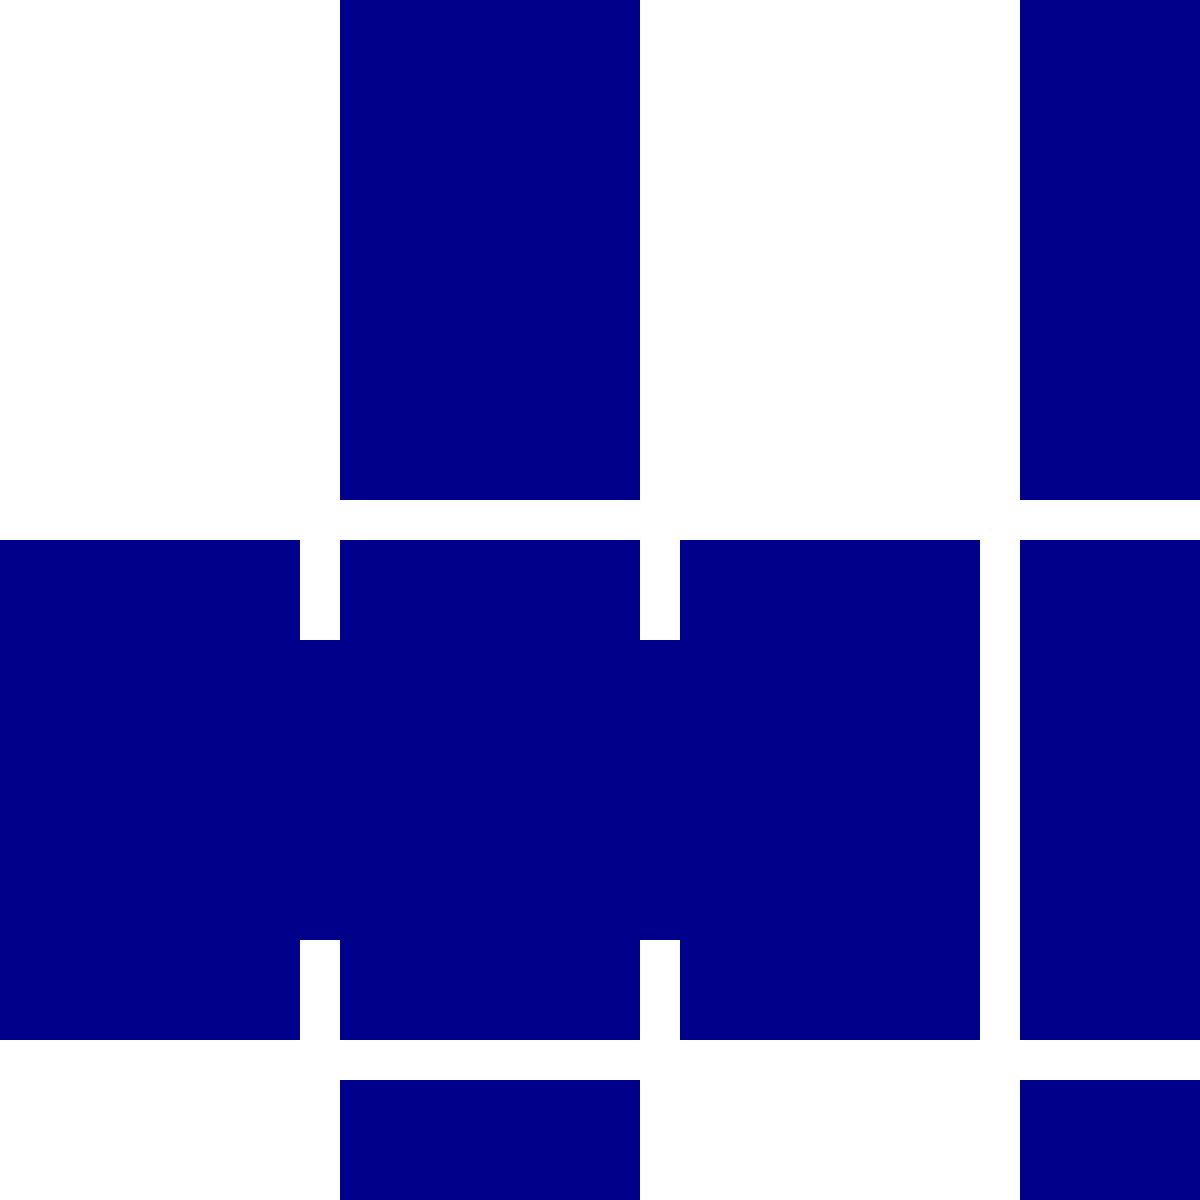
t = 0.00 s
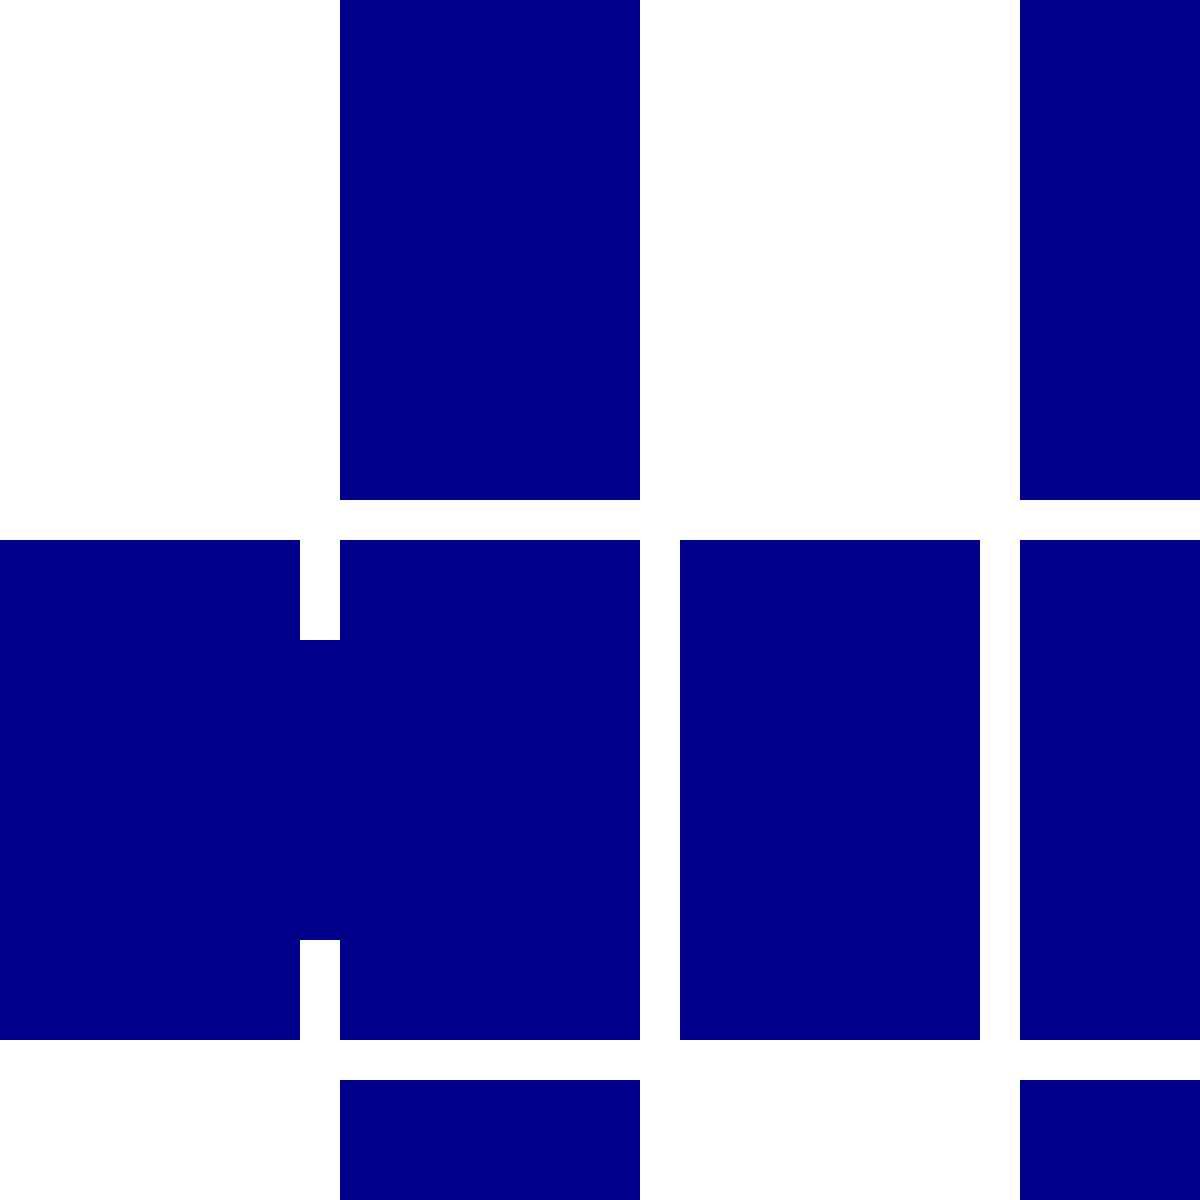
t = 1.13 s
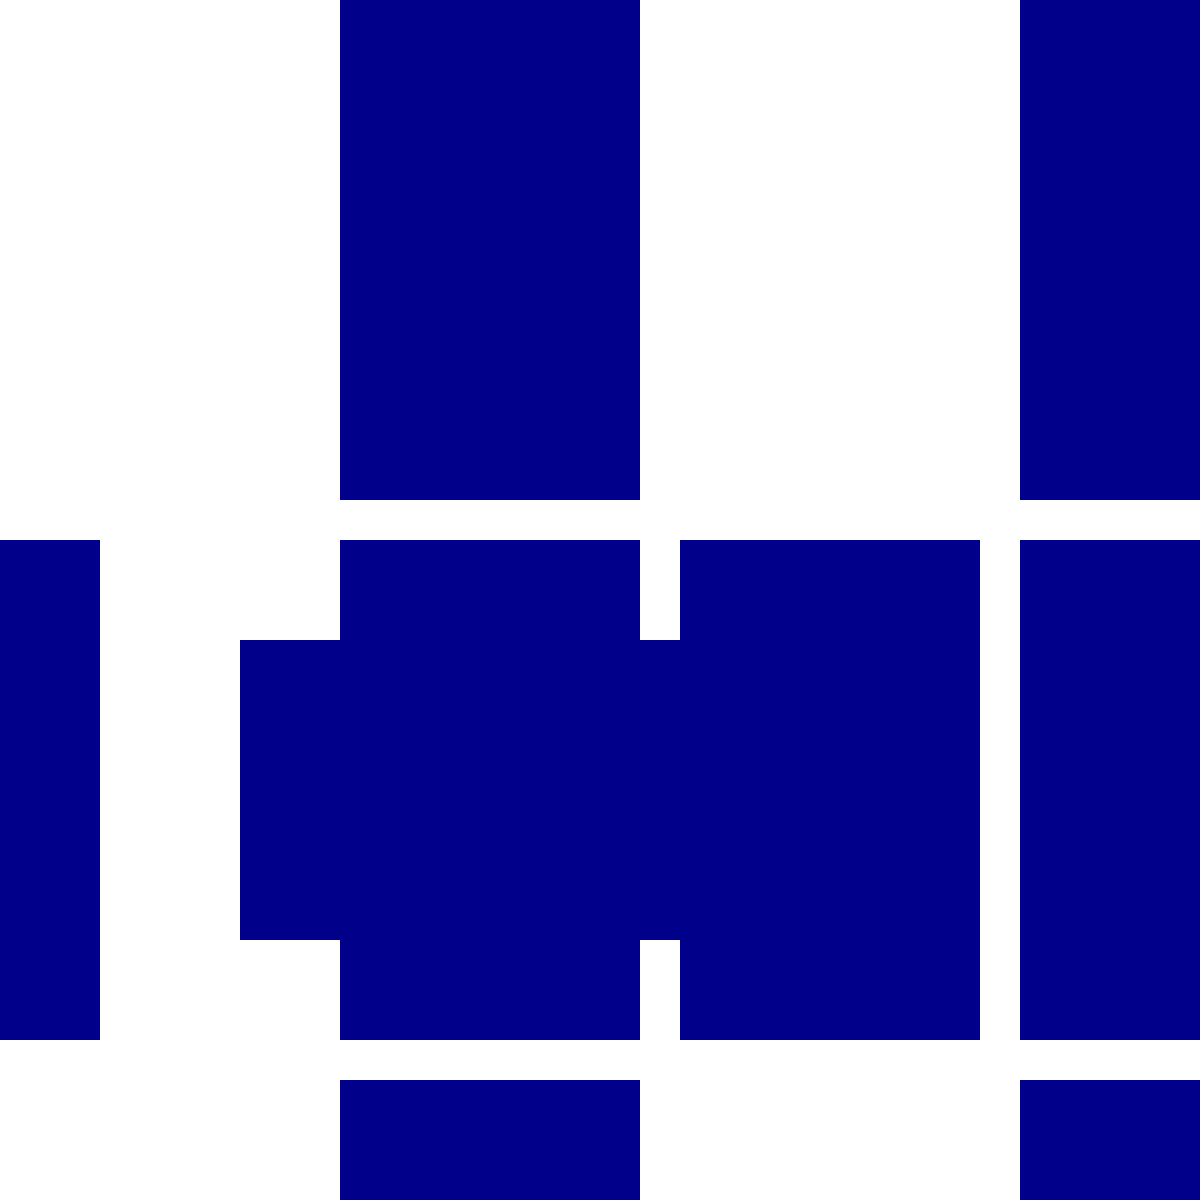
t = 2.25 s
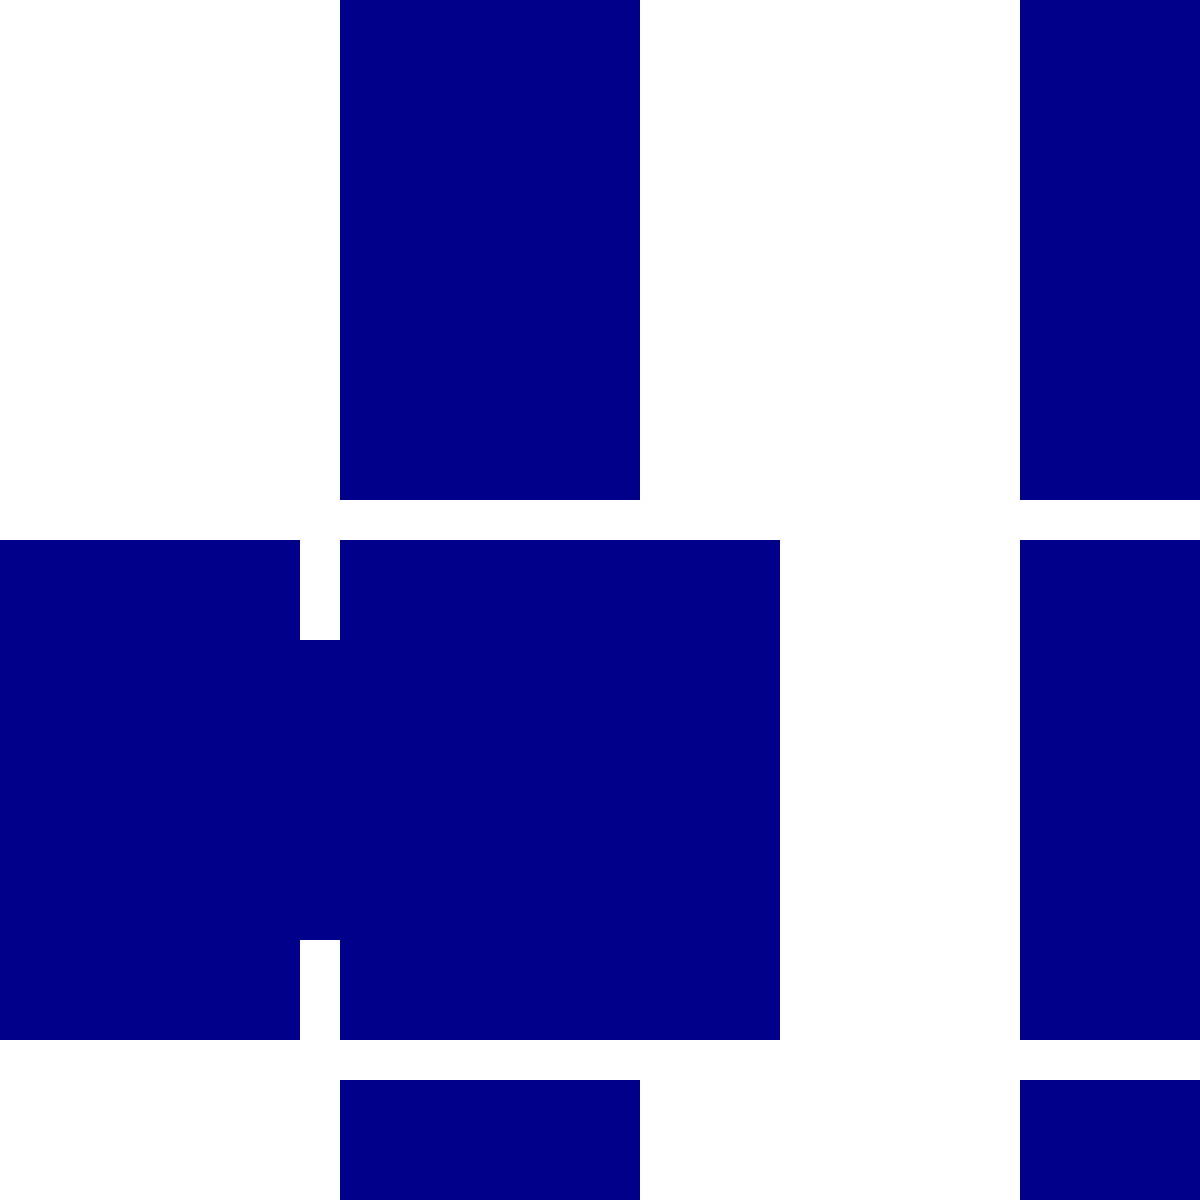
t = 3.25 s
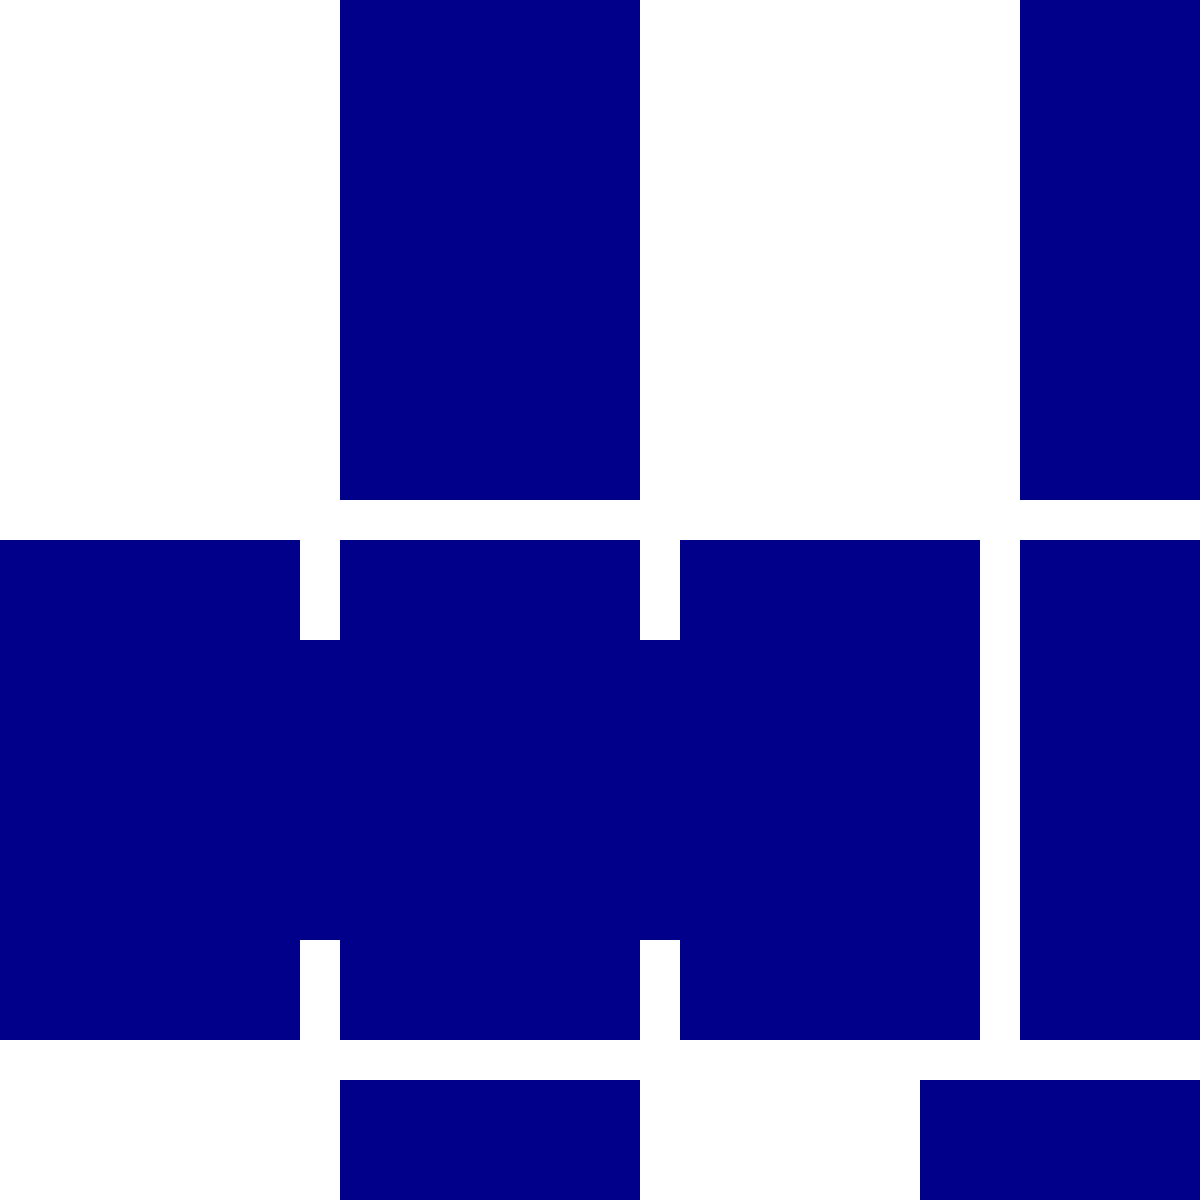
t = 4.38 s
t = 5.50 s: frame unchanged from t = 0.00 s, image omitted

The animated SVG that drew these frames (rendered in a browser with its animation timeline set to each time). Animation: 50 SMIL elements (animate=20,animateTransform=30); one cycle of 5.50 s.

<svg width="1360" height="2160" xmlns="http://www.w3.org/2000/svg">
            <g transform="translate(340, 540)">
              <animateTransform attributeName="transform" type="translate" from="-400 0" to="0 0" dur="0.5s" begin="0.5s" fill="freeze" additive="sum" />
              <g transform="rotate(0, 150, 250)">

    <svg width="300" height="500" viewBox="0 0 300 500" xmlns="http://www.w3.org/2000/svg">

      <g style="transform-origin: center; transform-box: fill-box;">
        <animateTransform attributeName="transform" type="scale" from="1 1" to="0 1" dur="0.25s" begin="1s" fill="freeze" />
        <animateTransform attributeName="transform" type="scale" from="0 1" to="1 1" dur="0.25s" begin="1.25s" fill="freeze" />
        <g>
          <g visibility="visible">
            <animate attributeName="visibility" from="visible" to="hidden" dur="0.01s" begin="1.25s" fill="freeze" />
            <rect width="100%" height="100%" fill="#00008b" />
          </g>
          <g visibility="hidden" transform="rotate(180, 150, 250)">
            <animate attributeName="visibility" from="hidden" to="visible" dur="0.01s" begin="1.25s" fill="freeze" />

    <rect width="100%" height="100%" fill="#e6e6fa" />
    <text x="25%" y="25%" dominant-baseline="middle" text-anchor="middle" font-size="40">🗡️</text><text x="50%" y="47.5%" dominant-baseline="middle" text-anchor="middle" font-size="40">🗡️</text><text x="75%" y="70%" dominant-baseline="middle" text-anchor="middle" font-size="40">🗡️</text>
    <text x="50%" y="10%" dominant-baseline="middle" text-anchor="middle" font-size="20" font-weight="bold">III</text>

    <rect x="10%" y="80%" width="80%" height="15%" fill="white" stroke="black" stroke-width="2" />
    <text x="50%" y="88%" dominant-baseline="middle" text-anchor="middle" font-size="20" font-weight="bold" fill="black">Three of Swords</text>


          </g>
        </g>
      </g>

    </svg>

              </g>
            </g>

            <g transform="translate(340, 540)">
              <animateTransform attributeName="transform" type="translate" from="-400 0" to="0 0" dur="0.5s" begin="1s" fill="freeze" additive="sum" />
              <g transform="rotate(90, 150, 250)">

    <svg width="300" height="500" viewBox="0 0 300 500" xmlns="http://www.w3.org/2000/svg">

      <g style="transform-origin: center; transform-box: fill-box;">
        <animateTransform attributeName="transform" type="scale" from="1 1" to="0 1" dur="0.25s" begin="1s" fill="freeze" />
        <animateTransform attributeName="transform" type="scale" from="0 1" to="1 1" dur="0.25s" begin="1.25s" fill="freeze" />
        <g>
          <g visibility="visible">
            <animate attributeName="visibility" from="visible" to="hidden" dur="0.01s" begin="1.25s" fill="freeze" />
            <rect width="100%" height="100%" fill="#00008b" />
          </g>
          <g visibility="hidden" transform="rotate(180, 150, 250)">
            <animate attributeName="visibility" from="hidden" to="visible" dur="0.01s" begin="1.25s" fill="freeze" />

    <rect width="100%" height="100%" fill="#DDA0DD" />
    <text x="50%" y="50%" dominant-baseline="middle" text-anchor="middle" font-size="100">🙏</text>
    <text x="50%" y="10%" dominant-baseline="middle" text-anchor="middle" font-size="20" font-weight="bold">V</text>

    <rect x="10%" y="80%" width="80%" height="15%" fill="white" stroke="black" stroke-width="2" />
    <text x="50%" y="88%" dominant-baseline="middle" text-anchor="middle" font-size="20" font-weight="bold" fill="black">The Hierophant</text>


          </g>
        </g>
      </g>

    </svg>

              </g>
            </g>

            <g transform="translate(340, 1080)">
              <animateTransform attributeName="transform" type="translate" from="-400 0" to="0 0" dur="0.5s" begin="1.5s" fill="freeze" additive="sum" />
              <g transform="rotate(0, 150, 250)">

    <svg width="300" height="500" viewBox="0 0 300 500" xmlns="http://www.w3.org/2000/svg">

      <g style="transform-origin: center; transform-box: fill-box;">
        <animateTransform attributeName="transform" type="scale" from="1 1" to="0 1" dur="0.25s" begin="1s" fill="freeze" />
        <animateTransform attributeName="transform" type="scale" from="0 1" to="1 1" dur="0.25s" begin="1.25s" fill="freeze" />
        <g>
          <g visibility="visible">
            <animate attributeName="visibility" from="visible" to="hidden" dur="0.01s" begin="1.25s" fill="freeze" />
            <rect width="100%" height="100%" fill="#00008b" />
          </g>
          <g visibility="hidden" >
            <animate attributeName="visibility" from="hidden" to="visible" dur="0.01s" begin="1.25s" fill="freeze" />

    <rect width="100%" height="100%" fill="#e6e6fa" />
    <text x="25%" y="20%" dominant-baseline="middle" text-anchor="middle" font-size="40">🗡️</text><text x="50%" y="30%" dominant-baseline="middle" text-anchor="middle" font-size="40">🗡️</text><text x="75%" y="20%" dominant-baseline="middle" text-anchor="middle" font-size="40">🗡️</text><text x="25%" y="57.5%" dominant-baseline="middle" text-anchor="middle" font-size="40">🗡️</text><text x="75%" y="57.5%" dominant-baseline="middle" text-anchor="middle" font-size="40">🗡️</text><text x="25%" y="75%" dominant-baseline="middle" text-anchor="middle" font-size="40">🗡️</text><text x="75%" y="75%" dominant-baseline="middle" text-anchor="middle" font-size="40">🗡️</text>
    <text x="50%" y="10%" dominant-baseline="middle" text-anchor="middle" font-size="20" font-weight="bold">VII</text>

    <rect x="10%" y="80%" width="80%" height="15%" fill="white" stroke="black" stroke-width="2" />
    <text x="50%" y="88%" dominant-baseline="middle" text-anchor="middle" font-size="20" font-weight="bold" fill="black">Seven of Swords</text>


          </g>
        </g>
      </g>

    </svg>

              </g>
            </g>

            <g transform="translate(0, 540)">
              <animateTransform attributeName="transform" type="translate" from="-400 0" to="0 0" dur="0.5s" begin="2s" fill="freeze" additive="sum" />
              <g transform="rotate(0, 150, 250)">

    <svg width="300" height="500" viewBox="0 0 300 500" xmlns="http://www.w3.org/2000/svg">

      <g style="transform-origin: center; transform-box: fill-box;">
        <animateTransform attributeName="transform" type="scale" from="1 1" to="0 1" dur="0.25s" begin="1s" fill="freeze" />
        <animateTransform attributeName="transform" type="scale" from="0 1" to="1 1" dur="0.25s" begin="1.25s" fill="freeze" />
        <g>
          <g visibility="visible">
            <animate attributeName="visibility" from="visible" to="hidden" dur="0.01s" begin="1.25s" fill="freeze" />
            <rect width="100%" height="100%" fill="#00008b" />
          </g>
          <g visibility="hidden" >
            <animate attributeName="visibility" from="hidden" to="visible" dur="0.01s" begin="1.25s" fill="freeze" />

    <rect width="100%" height="100%" fill="#FF4500" />
    <text x="50%" y="50%" dominant-baseline="middle" text-anchor="middle" font-size="100">🗼</text>
    <text x="50%" y="10%" dominant-baseline="middle" text-anchor="middle" font-size="20" font-weight="bold">XVI</text>

    <rect x="10%" y="80%" width="80%" height="15%" fill="white" stroke="black" stroke-width="2" />
    <text x="50%" y="88%" dominant-baseline="middle" text-anchor="middle" font-size="20" font-weight="bold" fill="black">The Tower</text>


          </g>
        </g>
      </g>

    </svg>

              </g>
            </g>

            <g transform="translate(340, 0)">
              <animateTransform attributeName="transform" type="translate" from="-400 0" to="0 0" dur="0.5s" begin="2.5s" fill="freeze" additive="sum" />
              <g transform="rotate(0, 150, 250)">

    <svg width="300" height="500" viewBox="0 0 300 500" xmlns="http://www.w3.org/2000/svg">

      <g style="transform-origin: center; transform-box: fill-box;">
        <animateTransform attributeName="transform" type="scale" from="1 1" to="0 1" dur="0.25s" begin="1s" fill="freeze" />
        <animateTransform attributeName="transform" type="scale" from="0 1" to="1 1" dur="0.25s" begin="1.25s" fill="freeze" />
        <g>
          <g visibility="visible">
            <animate attributeName="visibility" from="visible" to="hidden" dur="0.01s" begin="1.25s" fill="freeze" />
            <rect width="100%" height="100%" fill="#00008b" />
          </g>
          <g visibility="hidden" transform="rotate(180, 150, 250)">
            <animate attributeName="visibility" from="hidden" to="visible" dur="0.01s" begin="1.25s" fill="freeze" />

    <rect width="100%" height="100%" fill="#a0d2eb" />
    <text x="25%" y="20%" dominant-baseline="middle" text-anchor="middle" font-size="40">🍵</text><text x="75%" y="20%" dominant-baseline="middle" text-anchor="middle" font-size="40">🍵</text><text x="25%" y="36.66666666666667%" dominant-baseline="middle" text-anchor="middle" font-size="40">🍵</text><text x="75%" y="36.66666666666667%" dominant-baseline="middle" text-anchor="middle" font-size="40">🍵</text><text x="25%" y="58.33333333333333%" dominant-baseline="middle" text-anchor="middle" font-size="40">🍵</text><text x="75%" y="58.33333333333333%" dominant-baseline="middle" text-anchor="middle" font-size="40">🍵</text><text x="25%" y="75%" dominant-baseline="middle" text-anchor="middle" font-size="40">🍵</text><text x="75%" y="75%" dominant-baseline="middle" text-anchor="middle" font-size="40">🍵</text>
    <text x="50%" y="10%" dominant-baseline="middle" text-anchor="middle" font-size="20" font-weight="bold">VIII</text>

    <rect x="10%" y="80%" width="80%" height="15%" fill="white" stroke="black" stroke-width="2" />
    <text x="50%" y="88%" dominant-baseline="middle" text-anchor="middle" font-size="20" font-weight="bold" fill="black">Eight of Cups</text>


          </g>
        </g>
      </g>

    </svg>

              </g>
            </g>

            <g transform="translate(680, 540)">
              <animateTransform attributeName="transform" type="translate" from="-400 0" to="0 0" dur="0.5s" begin="3s" fill="freeze" additive="sum" />
              <g transform="rotate(0, 150, 250)">

    <svg width="300" height="500" viewBox="0 0 300 500" xmlns="http://www.w3.org/2000/svg">

      <g style="transform-origin: center; transform-box: fill-box;">
        <animateTransform attributeName="transform" type="scale" from="1 1" to="0 1" dur="0.25s" begin="1s" fill="freeze" />
        <animateTransform attributeName="transform" type="scale" from="0 1" to="1 1" dur="0.25s" begin="1.25s" fill="freeze" />
        <g>
          <g visibility="visible">
            <animate attributeName="visibility" from="visible" to="hidden" dur="0.01s" begin="1.25s" fill="freeze" />
            <rect width="100%" height="100%" fill="#00008b" />
          </g>
          <g visibility="hidden" >
            <animate attributeName="visibility" from="hidden" to="visible" dur="0.01s" begin="1.25s" fill="freeze" />

    <rect width="100%" height="100%" fill="#f5b08c" />
    <text x="25%" y="25%" dominant-baseline="middle" text-anchor="middle" font-size="40">🪄</text><text x="50%" y="47.5%" dominant-baseline="middle" text-anchor="middle" font-size="40">🪄</text><text x="75%" y="70%" dominant-baseline="middle" text-anchor="middle" font-size="40">🪄</text>
    <text x="50%" y="10%" dominant-baseline="middle" text-anchor="middle" font-size="20" font-weight="bold">III</text>

    <rect x="10%" y="80%" width="80%" height="15%" fill="white" stroke="black" stroke-width="2" />
    <text x="50%" y="88%" dominant-baseline="middle" text-anchor="middle" font-size="20" font-weight="bold" fill="black">Three of Wands</text>


          </g>
        </g>
      </g>

    </svg>

              </g>
            </g>

            <g transform="translate(1020, 1620)">
              <animateTransform attributeName="transform" type="translate" from="-400 0" to="0 0" dur="0.5s" begin="3.5s" fill="freeze" additive="sum" />
              <g transform="rotate(0, 150, 250)">

    <svg width="300" height="500" viewBox="0 0 300 500" xmlns="http://www.w3.org/2000/svg">

      <g style="transform-origin: center; transform-box: fill-box;">
        <animateTransform attributeName="transform" type="scale" from="1 1" to="0 1" dur="0.25s" begin="1s" fill="freeze" />
        <animateTransform attributeName="transform" type="scale" from="0 1" to="1 1" dur="0.25s" begin="1.25s" fill="freeze" />
        <g>
          <g visibility="visible">
            <animate attributeName="visibility" from="visible" to="hidden" dur="0.01s" begin="1.25s" fill="freeze" />
            <rect width="100%" height="100%" fill="#00008b" />
          </g>
          <g visibility="hidden" >
            <animate attributeName="visibility" from="hidden" to="visible" dur="0.01s" begin="1.25s" fill="freeze" />

    <rect width="100%" height="100%" fill="#f5b08c" />

                <text x="50%" y="40%" dominant-baseline="middle" text-anchor="middle" font-size="60">🤴🏽</text>
                <text x="50%" y="60%" dominant-baseline="middle" text-anchor="middle" font-size="60">🪄</text>

    <text x="50%" y="10%" dominant-baseline="middle" text-anchor="middle" font-size="20" font-weight="bold">King</text>

    <rect x="10%" y="80%" width="80%" height="15%" fill="white" stroke="black" stroke-width="2" />
    <text x="50%" y="88%" dominant-baseline="middle" text-anchor="middle" font-size="20" font-weight="bold" fill="black">King of Wands</text>


          </g>
        </g>
      </g>

    </svg>

              </g>
            </g>

            <g transform="translate(1020, 1080)">
              <animateTransform attributeName="transform" type="translate" from="-400 0" to="0 0" dur="0.5s" begin="4s" fill="freeze" additive="sum" />
              <g transform="rotate(0, 150, 250)">

    <svg width="300" height="500" viewBox="0 0 300 500" xmlns="http://www.w3.org/2000/svg">

      <g style="transform-origin: center; transform-box: fill-box;">
        <animateTransform attributeName="transform" type="scale" from="1 1" to="0 1" dur="0.25s" begin="1s" fill="freeze" />
        <animateTransform attributeName="transform" type="scale" from="0 1" to="1 1" dur="0.25s" begin="1.25s" fill="freeze" />
        <g>
          <g visibility="visible">
            <animate attributeName="visibility" from="visible" to="hidden" dur="0.01s" begin="1.25s" fill="freeze" />
            <rect width="100%" height="100%" fill="#00008b" />
          </g>
          <g visibility="hidden" transform="rotate(180, 150, 250)">
            <animate attributeName="visibility" from="hidden" to="visible" dur="0.01s" begin="1.25s" fill="freeze" />

    <rect width="100%" height="100%" fill="#d6a885" />
    <text x="25%" y="20%" dominant-baseline="middle" text-anchor="middle" font-size="40">🪙</text><text x="50%" y="20%" dominant-baseline="middle" text-anchor="middle" font-size="40">🪙</text><text x="75%" y="20%" dominant-baseline="middle" text-anchor="middle" font-size="40">🪙</text><text x="25%" y="36.66666666666667%" dominant-baseline="middle" text-anchor="middle" font-size="40">🪙</text><text x="75%" y="36.66666666666667%" dominant-baseline="middle" text-anchor="middle" font-size="40">🪙</text><text x="50%" y="47.5%" dominant-baseline="middle" text-anchor="middle" font-size="40">🪙</text><text x="25%" y="58.33333333333333%" dominant-baseline="middle" text-anchor="middle" font-size="40">🪙</text><text x="75%" y="58.33333333333333%" dominant-baseline="middle" text-anchor="middle" font-size="40">🪙</text><text x="25%" y="75%" dominant-baseline="middle" text-anchor="middle" font-size="40">🪙</text><text x="75%" y="75%" dominant-baseline="middle" text-anchor="middle" font-size="40">🪙</text>
    <text x="50%" y="10%" dominant-baseline="middle" text-anchor="middle" font-size="20" font-weight="bold">X</text>

    <rect x="10%" y="80%" width="80%" height="15%" fill="white" stroke="black" stroke-width="2" />
    <text x="50%" y="88%" dominant-baseline="middle" text-anchor="middle" font-size="20" font-weight="bold" fill="black">Ten of Pentacles</text>


          </g>
        </g>
      </g>

    </svg>

              </g>
            </g>

            <g transform="translate(1020, 540)">
              <animateTransform attributeName="transform" type="translate" from="-400 0" to="0 0" dur="0.5s" begin="4.5s" fill="freeze" additive="sum" />
              <g transform="rotate(0, 150, 250)">

    <svg width="300" height="500" viewBox="0 0 300 500" xmlns="http://www.w3.org/2000/svg">

      <g style="transform-origin: center; transform-box: fill-box;">
        <animateTransform attributeName="transform" type="scale" from="1 1" to="0 1" dur="0.25s" begin="1s" fill="freeze" />
        <animateTransform attributeName="transform" type="scale" from="0 1" to="1 1" dur="0.25s" begin="1.25s" fill="freeze" />
        <g>
          <g visibility="visible">
            <animate attributeName="visibility" from="visible" to="hidden" dur="0.01s" begin="1.25s" fill="freeze" />
            <rect width="100%" height="100%" fill="#00008b" />
          </g>
          <g visibility="hidden" >
            <animate attributeName="visibility" from="hidden" to="visible" dur="0.01s" begin="1.25s" fill="freeze" />

    <rect width="100%" height="100%" fill="#d6a885" />

                <text x="50%" y="40%" dominant-baseline="middle" text-anchor="middle" font-size="60">📜</text>
                <text x="50%" y="60%" dominant-baseline="middle" text-anchor="middle" font-size="60">🪙</text>

    <text x="50%" y="10%" dominant-baseline="middle" text-anchor="middle" font-size="20" font-weight="bold">Page</text>

    <rect x="10%" y="80%" width="80%" height="15%" fill="white" stroke="black" stroke-width="2" />
    <text x="50%" y="88%" dominant-baseline="middle" text-anchor="middle" font-size="20" font-weight="bold" fill="black">Page of Pentacles</text>


          </g>
        </g>
      </g>

    </svg>

              </g>
            </g>

            <g transform="translate(1020, 0)">
              <animateTransform attributeName="transform" type="translate" from="-400 0" to="0 0" dur="0.5s" begin="5s" fill="freeze" additive="sum" />
              <g transform="rotate(0, 150, 250)">

    <svg width="300" height="500" viewBox="0 0 300 500" xmlns="http://www.w3.org/2000/svg">

      <g style="transform-origin: center; transform-box: fill-box;">
        <animateTransform attributeName="transform" type="scale" from="1 1" to="0 1" dur="0.25s" begin="1s" fill="freeze" />
        <animateTransform attributeName="transform" type="scale" from="0 1" to="1 1" dur="0.25s" begin="1.25s" fill="freeze" />
        <g>
          <g visibility="visible">
            <animate attributeName="visibility" from="visible" to="hidden" dur="0.01s" begin="1.25s" fill="freeze" />
            <rect width="100%" height="100%" fill="#00008b" />
          </g>
          <g visibility="hidden" transform="rotate(180, 150, 250)">
            <animate attributeName="visibility" from="hidden" to="visible" dur="0.01s" begin="1.25s" fill="freeze" />

    <rect width="100%" height="100%" fill="#f5b08c" />

                <text x="50%" y="40%" dominant-baseline="middle" text-anchor="middle" font-size="60">📜</text>
                <text x="50%" y="60%" dominant-baseline="middle" text-anchor="middle" font-size="60">🪄</text>

    <text x="50%" y="10%" dominant-baseline="middle" text-anchor="middle" font-size="20" font-weight="bold">Page</text>

    <rect x="10%" y="80%" width="80%" height="15%" fill="white" stroke="black" stroke-width="2" />
    <text x="50%" y="88%" dominant-baseline="middle" text-anchor="middle" font-size="20" font-weight="bold" fill="black">Page of Wands</text>


          </g>
        </g>
      </g>

    </svg>

              </g>
            </g>
          </svg>